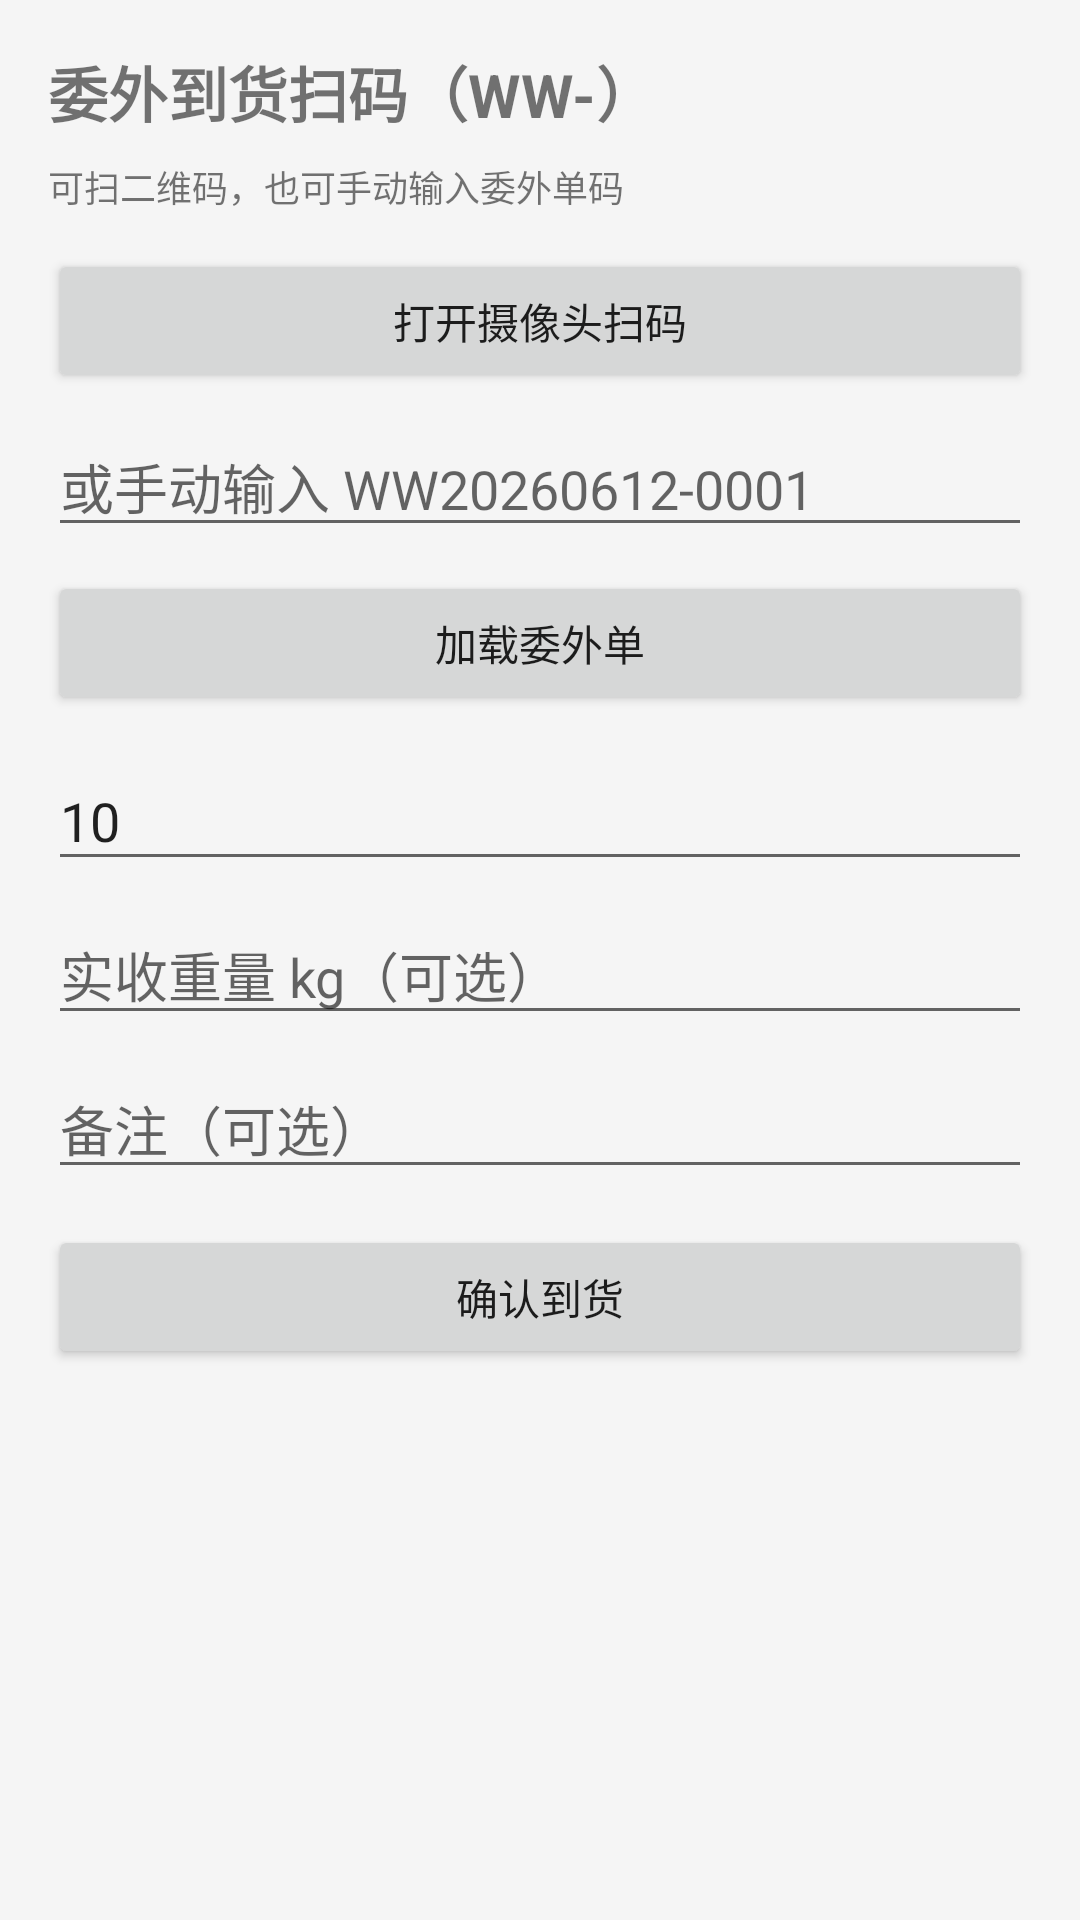

Here is an Android app screen rendered from its layout file. Give the layout XML and the strings, colors and styles it references.
<!-- AndroidManifest.xml: application theme Theme.Erp -->
<!-- res/layout/fragment_v138_outsource_arrival.xml -->
<?xml version="1.0" encoding="utf-8"?>
<ScrollView xmlns:android="http://schemas.android.com/apk/res/android"
    android:layout_width="match_parent"
    android:layout_height="match_parent">

    <LinearLayout
        android:layout_width="match_parent"
        android:layout_height="wrap_content"
        android:orientation="vertical"
        android:padding="16dp">

        <TextView
            android:layout_width="match_parent"
            android:layout_height="wrap_content"
            android:text="委外到货扫码（WW-）"
            android:textSize="20sp"
            android:textStyle="bold"
            android:paddingBottom="8dp" />

        <TextView
            android:layout_width="match_parent"
            android:layout_height="wrap_content"
            android:text="可扫二维码，也可手动输入委外单码"
            android:textSize="12sp"
            android:paddingBottom="12dp" />

        <Button
            android:id="@+id/btnScanCamera"
            android:layout_width="match_parent"
            android:layout_height="wrap_content"
            android:text="打开摄像头扫码" />

        <EditText
            android:id="@+id/etOutsourceNo"
            android:layout_width="match_parent"
            android:layout_height="wrap_content"
            android:layout_marginTop="8dp"
            android:hint="或手动输入 WW20260612-0001" />

        <Button
            android:id="@+id/btnLoad"
            android:layout_width="match_parent"
            android:layout_height="wrap_content"
            android:layout_marginTop="8dp"
            android:text="加载委外单" />

        <TextView
            android:id="@+id/tvOrderInfo"
            android:layout_width="match_parent"
            android:layout_height="wrap_content"
            android:paddingTop="8dp"
            android:textSize="13sp"
            android:visibility="gone" />

        <EditText
            android:id="@+id/etActualQty"
            android:layout_width="match_parent"
            android:layout_height="wrap_content"
            android:layout_marginTop="12dp"
            android:hint="实收数量"
            android:inputType="number"
            android:text="10" />

        <EditText
            android:id="@+id/etActualWeight"
            android:layout_width="match_parent"
            android:layout_height="wrap_content"
            android:layout_marginTop="8dp"
            android:hint="实收重量 kg（可选）"
            android:inputType="numberDecimal" />

        <EditText
            android:id="@+id/etRemark"
            android:layout_width="match_parent"
            android:layout_height="wrap_content"
            android:layout_marginTop="8dp"
            android:hint="备注（可选）" />

        <Button
            android:id="@+id/btnConfirm"
            android:layout_width="match_parent"
            android:layout_height="wrap_content"
            android:layout_marginTop="12dp"
            android:text="确认到货" />

        <ProgressBar
            android:id="@+id/progress"
            android:layout_width="wrap_content"
            android:layout_height="wrap_content"
            android:layout_gravity="center_horizontal"
            android:layout_marginTop="8dp"
            android:visibility="gone" />

        <TextView
            android:id="@+id/tvResult"
            android:layout_width="match_parent"
            android:layout_height="wrap_content"
            android:paddingTop="12dp"
            android:textColor="#2E7D32"
            android:visibility="gone" />

        <TextView
            android:id="@+id/tvError"
            android:layout_width="match_parent"
            android:layout_height="wrap_content"
            android:paddingTop="8dp"
            android:textColor="#D32F2F"
            android:visibility="gone" />

    </LinearLayout>
</ScrollView>
<!-- resources referenced by this layout -->
<resources>
  <style name="Theme.Erp" parent="Theme.AppCompat.DayNight.NoActionBar">
          <item name="colorPrimary">@color/brand_primary</item>
          <item name="colorPrimaryDark">@color/brand_primary_dark</item>
          <item name="colorAccent">@color/brand_secondary</item>
          <item name="android:colorBackground">@color/bg_background</item>
          <item name="android:windowLightStatusBar" tools:targetApi="m">true</item>
      </style>
  <color name="brand_primary">#1565C0</color>
  <color name="brand_primary_dark">#0D47A1</color>
  <color name="brand_secondary">#37474F</color>
  <color name="bg_background">#F5F5F5</color>
</resources>
